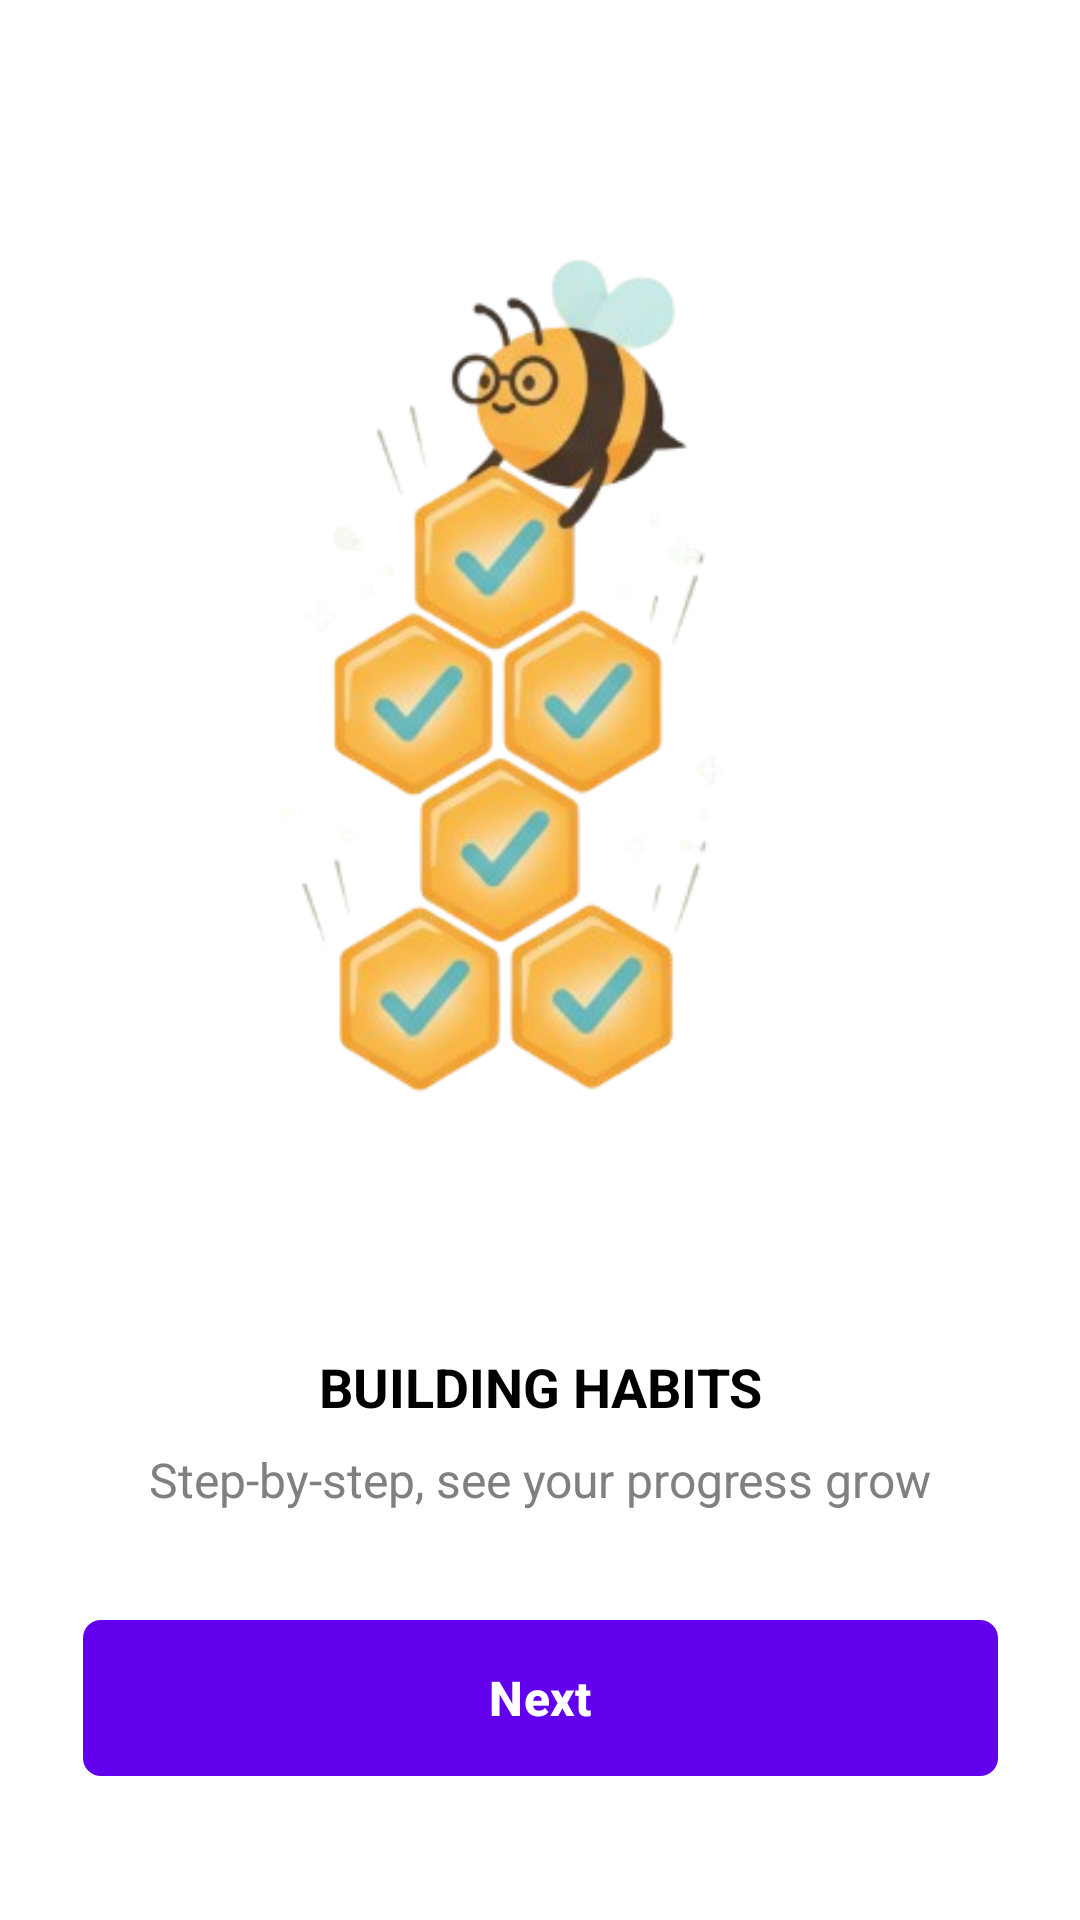

This screen was rendered from an Android layout file. Write that file and the resources it references.
<!-- AndroidManifest.xml: application theme Theme.NewMad -->
<!-- res/layout/onboarding2.xml -->
<?xml version="1.0" encoding="utf-8"?>
<androidx.constraintlayout.widget.ConstraintLayout xmlns:android="http://schemas.android.com/apk/res/android"
    xmlns:app="http://schemas.android.com/apk/res-auto"
    xmlns:tools="http://schemas.android.com/tools"
    android:id="@+id/main"
    android:layout_width="match_parent"
    android:layout_height="match_parent"
    android:background="@color/background"
    android:padding="24dp"
    tools:context=".Onboarding2Activity">

    
    <ImageView
        android:id="@+id/imageView2"
        android:layout_width="0dp"
        android:layout_height="0dp"
        app:layout_constraintDimensionRatio="1:1.2"
        app:layout_constraintEnd_toEndOf="parent"
        app:layout_constraintStart_toStartOf="parent"
        app:layout_constraintTop_toTopOf="parent"
        app:layout_constraintBottom_toTopOf="@+id/widget_title22"
        app:srcCompat="@drawable/o3" />
        

    
    <TextView
        android:id="@+id/widget_title22"
        android:layout_width="wrap_content"
        android:layout_height="wrap_content"
        android:gravity="center"
        android:text="BUILDING HABITS"
        android:textColor="@color/text_primary"
        android:textSize="18sp"
        android:textStyle="bold"
        app:layout_constraintEnd_toEndOf="parent"
        app:layout_constraintStart_toStartOf="parent"
        app:layout_constraintBottom_toTopOf="@+id/widget_title23"
        android:layout_marginBottom="8dp"/>

    
    <TextView
        android:id="@+id/widget_title23"
        android:layout_width="wrap_content"
        android:layout_height="wrap_content"
        android:gravity="center"
        android:text="Step-by-step, see your progress grow"
        android:textColor="@color/text_secondary"
        android:textSize="16sp"
        app:layout_constraintEnd_toEndOf="parent"
        app:layout_constraintStart_toStartOf="parent"
        app:layout_constraintBottom_toTopOf="@+id/nextButton"
        android:layout_marginBottom="32dp"/>

    
    <com.google.android.material.button.MaterialButton
        android:id="@+id/nextButton"
        android:layout_width="305dp"
        android:layout_height="60dp"
        android:layout_marginBottom="20dp"
        android:text="Next"
        android:textAllCaps="false"
        android:textSize="16sp"
        android:textStyle="bold"
        android:textColor="@color/white"
        app:backgroundTint="@color/primary"
        app:cornerRadius="6dp"
        app:layout_constraintBottom_toBottomOf="parent"
        app:layout_constraintEnd_toEndOf="parent"
        app:layout_constraintStart_toStartOf="parent" />

</androidx.constraintlayout.widget.ConstraintLayout>
<!-- resources referenced by this layout -->
<resources>
  <color name="background">#FFFFFFFF</color>
  <color name="primary">#6200EE</color>
  <color name="text_primary">#000000</color>
  <color name="text_secondary">#808080</color>
  <color name="white">#FFFFFFFF</color>
  <!-- drawable o3: png bitmap (drawable, 88364 bytes) -->
  <style name="Theme.NewMad" parent="Base.Theme.NewMad" />
  <style name="Base.Theme.NewMad" parent="Theme.Material3.DayNight.NoActionBar">
          
          
      </style>
</resources>
